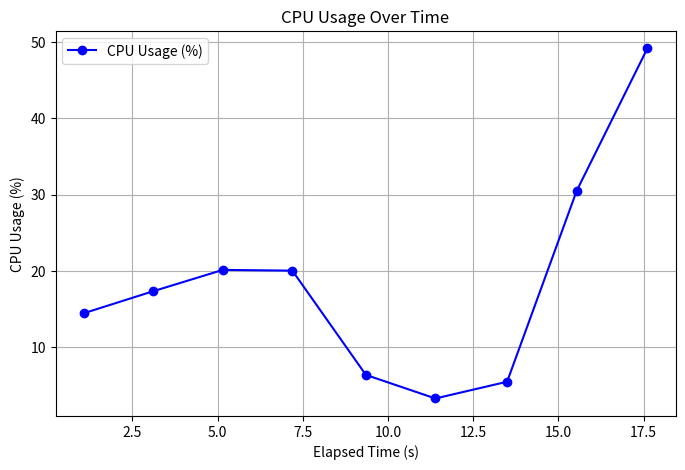

This chart was generated by the following Python code:
import json
import matplotlib.pyplot as plt

# Sample JSON data as a string (replace with actual file reading)
data = """
{"timestamp": 1741708450.65407, "elapsed_time": 1.0735604763031006, "CPU Usage (%)": 14.4}
{"timestamp": 1741708452.6954372, "elapsed_time": 3.1149277687072754, "CPU Usage (%)": 17.3}
{"timestamp": 1741708454.7363443, "elapsed_time": 5.155834436416626, "CPU Usage (%)": 20.1}
{"timestamp": 1741708456.775709, "elapsed_time": 7.1951987743377686, "CPU Usage (%)": 20.0}
{"timestamp": 1741708458.9321973, "elapsed_time": 9.351687669754028, "CPU Usage (%)": 6.3}
{"timestamp": 1741708460.9711378, "elapsed_time": 11.390628099441528, "CPU Usage (%)": 3.2}
{"timestamp": 1741708463.0754268, "elapsed_time": 13.494916915893555, "CPU Usage (%)": 5.4}
{"timestamp": 1741708465.1172605, "elapsed_time": 15.53675103187561, "CPU Usage (%)": 30.5}
{"timestamp": 1741708467.1896496, "elapsed_time": 17.609139442443848, "CPU Usage (%)": 49.2}
"""

# Load JSON lines
lines = data.strip().split("\n")
records = [json.loads(line) for line in lines]

# Extract elapsed_time and CPU Usage
elapsed_time = [rec["elapsed_time"] for rec in records]
cpu_usage = [rec["CPU Usage (%)"] for rec in records]

# Plot CPU Usage over time
plt.figure(figsize=(8, 5))
plt.plot(elapsed_time, cpu_usage, marker='o', linestyle='-', color='b', label="CPU Usage (%)")

plt.xlabel("Elapsed Time (s)")
plt.ylabel("CPU Usage (%)")
plt.title("CPU Usage Over Time")
plt.grid(True)
plt.legend()
plt.show()
